Run: headless pygame with SDL's dummy video driver; simulated clock (each Clock.tick advances the game by its frame time, no real sleeping); random seed 0; keys injected as events and as key.get_pressed() state; mouse plan: one left click at the window centre at the start of phase 2, then a move to the lower-right quarter at the start of phase 3.
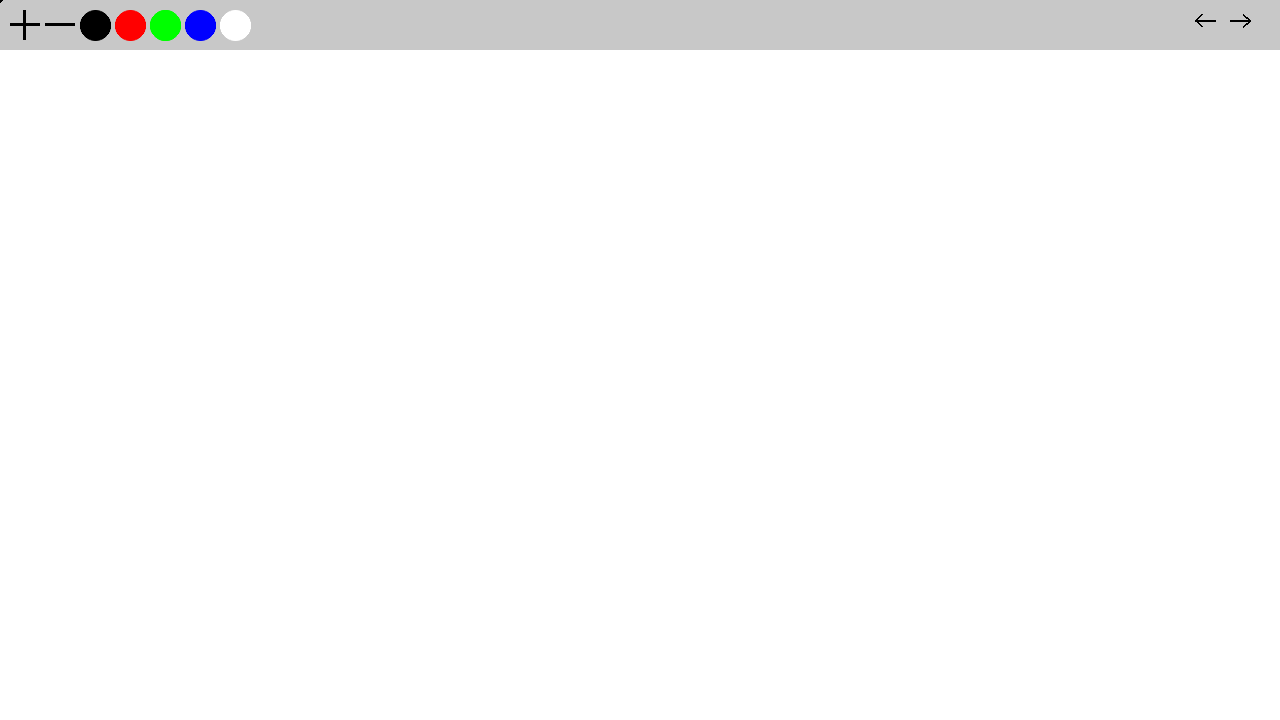
Frame 1 of 4 · flips 1–60 · no input
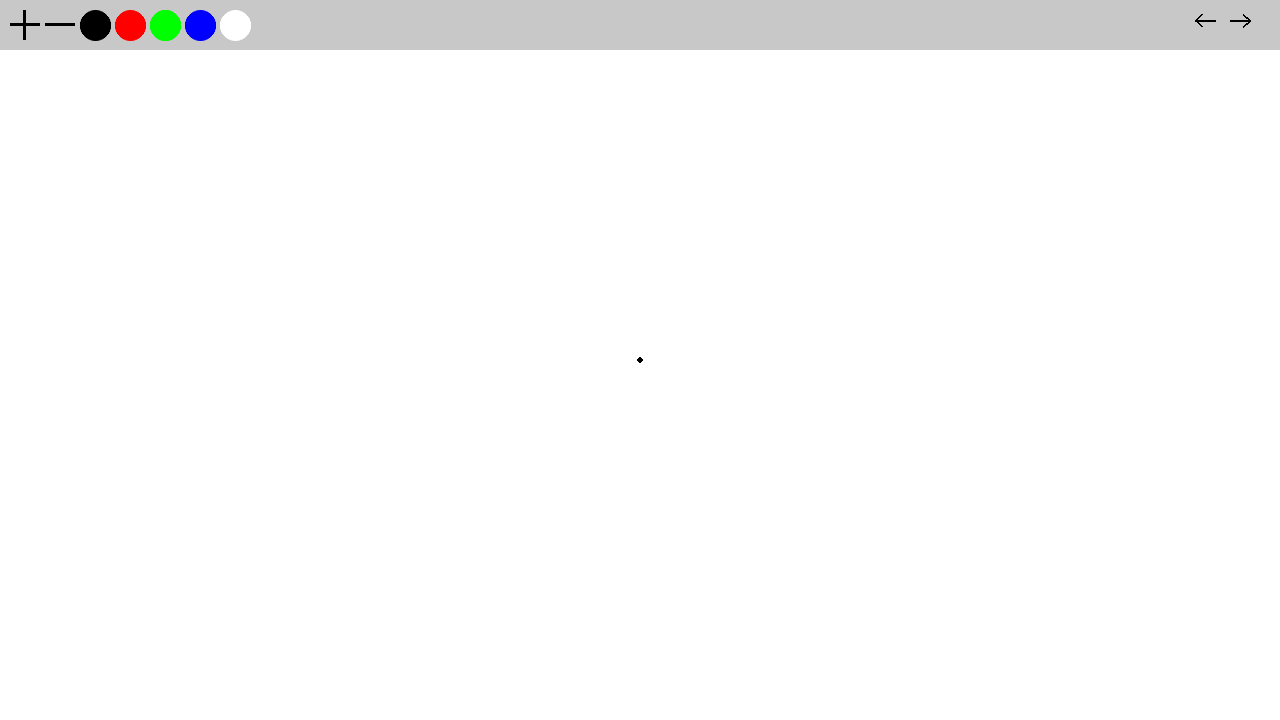
Frame 2 of 4 · flips 61–180 · clicked the window centre · tapped SPACE, RETURN · held RIGHT (→), D
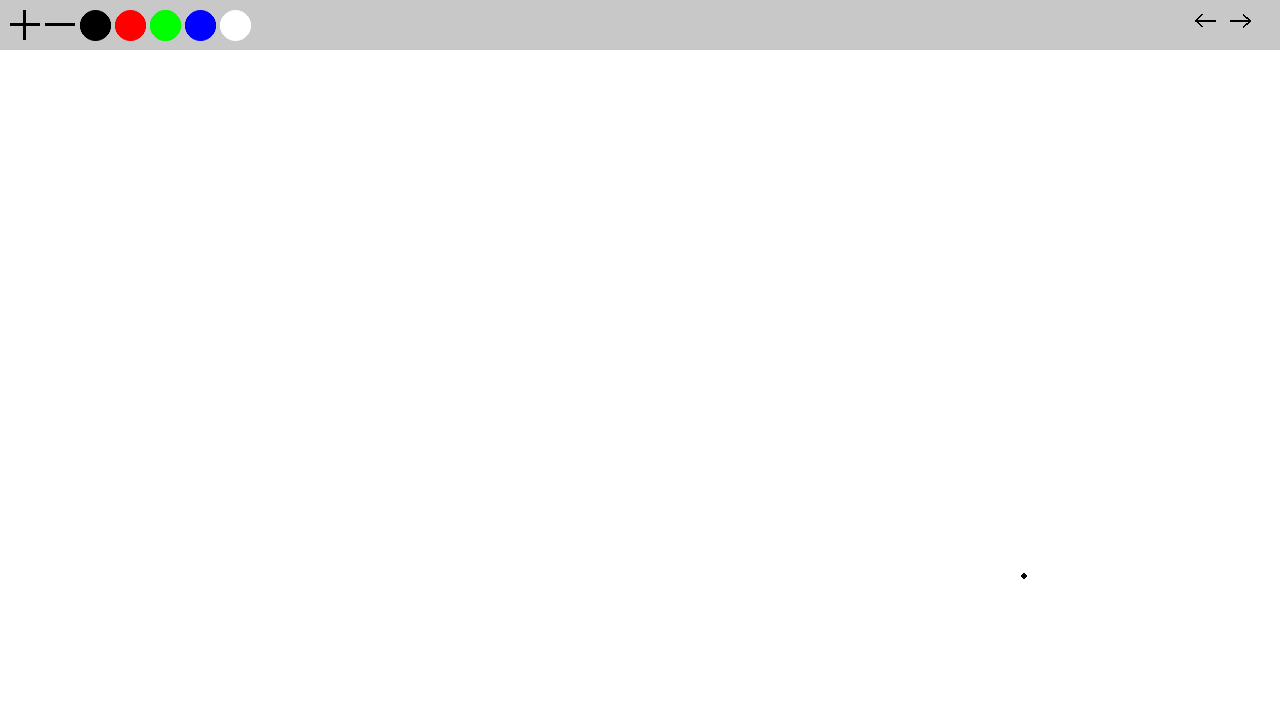
Frame 3 of 4 · flips 181–300 · moved the mouse to the lower-right quarter · held DOWN (↓), S
Frame 4 of 4 · flips 301–420 · held LEFT (←), A, UP (↑), W · screen unchanged from frame 3, image omitted

The pygame program that drew these frames:

import pygame
import pygame.gfxdraw
import copy
from collections import deque

pygame.init()

screen = pygame.display.set_mode([1280, 720])

stroke = {
    'points' : [],
    'brush_size' : 3,
    'brush_color' : (0,0,0)
}

strokes = [copy.deepcopy(stroke)]

undo_stack = deque()

class Shape:
    def display(self, pos, scale, color):
        pass

class Plus(Shape):
    def display(self, pos, scale, color):
        pygame.draw.rect(screen, color, pygame.Rect(float(pos.x + 5 * scale - scale/2), float(pos.y), float(scale), float(scale * 10)))
        pygame.draw.rect(screen, color, pygame.Rect(float(pos.x), float(pos.y + 5 * scale - scale/2), float(scale * 10), float(scale)))

class Minus(Shape):
    def display(self, pos, scale, color):
        pygame.draw.rect(screen, color, pygame.Rect(float(pos.x), float(pos.y + 5 * scale - scale/2), float(scale * 10), float(scale)))

class Circle(Shape):
    def display(self, pos, scale, color):
        pygame.gfxdraw.filled_circle(screen, int(pos.x + scale), int(pos.y + scale), scale, color)
        pygame.gfxdraw.aacircle(screen, int(pos.x + scale), int(pos.y + scale), scale, color)

class Arrow_Forward(Shape):
    def display(self, pos, scale, color):
        pygame
        pygame.draw.line(screen, color, pygame.Vector2(pos.x, pos.y + scale / 2), pygame.Vector2(pos.x + scale, pos.y + scale / 2), int(scale / 10))
        pygame.draw.line(screen, color, pygame.Vector2(pos.x + scale / 1.5, pos.y + scale / 5), pygame.Vector2(pos.x + scale, pos.y + scale / 2), int(scale / 10))
        pygame.draw.line(screen, color, pygame.Vector2(pos.x + scale / 1.5, pos.y + (scale - scale / 5)), pygame.Vector2(pos.x + scale, pos.y + scale / 2), int(scale / 10))

class Arrow_Backward(Shape):
    def display(self, pos, scale, color):
        pygame
        pygame.draw.line(screen, color, pygame.Vector2(pos.x, pos.y + scale / 2), pygame.Vector2(pos.x + scale, pos.y + scale / 2), int(scale / 10))
        pygame.draw.line(screen, color, pygame.Vector2(pos.x, pos.y + scale / 2), pygame.Vector2(pos.x + scale - (scale / 1.5), pos.y + scale / 5 ), int(scale / 10))
        pygame.draw.line(screen, color, pygame.Vector2(pos.x, pos.y + scale / 2), pygame.Vector2(pos.x + scale - (scale / 1.5), pos.y + (scale - scale / 5)), int(scale / 10))

class Button:

    # pos is Vector2, scale is float, shape is Shape object, color is pygame color, hitbox is Vector2
    def __init__(self, pos: pygame.Vector2, scale: int, shape: Shape, color: tuple, hitbox: pygame.Vector2):
        self.pos = pos
        self.scale = scale
        self.shape = shape
        self.color = color
        self.hitbox = hitbox
    
    def display(self):
        self.shape.display(self.pos, self.scale, self.color)

    def mouse_over(self):
        if (
                pygame.mouse.get_pos()[0] > self.pos.x
            and pygame.mouse.get_pos()[0] < self.pos.x + self.hitbox.x 
            and pygame.mouse.get_pos()[1] > self.pos.y
            and pygame.mouse.get_pos()[1] < self.pos.y + self.hitbox.y
        ):
            return True
        else:
            return False

# credit to Davis Yoshida (Stack Overflow)
def map_range(value, start1, stop1, start2, stop2):
   return (value - start1) / (stop1 - start1) * (stop2 - start2) + start2

# Buttons
plus_button = Button(pygame.Vector2(10, 10), 3, Plus(), (0,0,0), pygame.Vector2(30,30))
minus_button = Button(pygame.Vector2(45, 10), 3, Minus(), (0,0,0), pygame.Vector2(30, 30))
black_button = Button(pygame.Vector2(80, 10), 15, Circle(), (0,0,0), pygame.Vector2(30, 30))
red_button = Button(pygame.Vector2(115, 10), 15, Circle(), (255,0,0), pygame.Vector2(30, 30))
green_button = Button(pygame.Vector2(150, 10), 15, Circle(), (0,255,0), pygame.Vector2(30, 30))
blue_button = Button(pygame.Vector2(185, 10), 15, Circle(), (0,0,255), pygame.Vector2(30, 30))
white_button = Button(pygame.Vector2(220, 10), 15, Circle(), (255,255,255), pygame.Vector2(30, 30))
undo_button = Button(pygame.Vector2(pygame.display.get_surface().get_width() - 85, 10), 20, Arrow_Backward(), (0,0,0), pygame.Vector2(30,30))
redo_button = Button(pygame.Vector2(pygame.display.get_surface().get_width() - 50, 10), 20, Arrow_Forward(), (0,0,0), pygame.Vector2(30,30))



running = True
while running:

    # event handling
    for event in pygame.event.get():
        if event.type == pygame.QUIT:
            running = False
        if event.type == pygame.MOUSEBUTTONDOWN:
            if plus_button.mouse_over():
                stroke['brush_size'] += 1
            if minus_button.mouse_over():
                stroke['brush_size'] -= 1
            if black_button.mouse_over():
                stroke['brush_color'] = (0,0,0)
            if red_button.mouse_over():
                stroke['brush_color'] = (255,0,0)
            if green_button.mouse_over():
                stroke['brush_color'] = (0,255,0)
            if blue_button.mouse_over():
                stroke['brush_color'] = (0,0,255)
            if white_button.mouse_over():
                stroke['brush_color'] = (255,255,255)
            if undo_button.mouse_over():
                if len(strokes) >= 2:
                    undo_stack.append(strokes[-2])
                    del strokes[-2]
            if redo_button.mouse_over():
                if(len(undo_stack) >= 1):
                    strokes.insert(-2, undo_stack.pop())
                
                

    # easy to use variables
    width = pygame.display.get_surface().get_width()
    height = pygame.display.get_surface().get_height()
    mouse_pos = pygame.Vector2(pygame.mouse.get_pos()[0], pygame.mouse.get_pos()[1])

    # background
    screen.fill((255, 255, 255))

    # adding positions to brush if mouse held down
    mousePos = pygame.Vector2(pygame.mouse.get_pos()[0], pygame.mouse.get_pos()[1])
    if pygame.mouse.get_pressed()[0] and mouse_pos.y > 50:
        stroke['points'].append(mouse_pos)
        strokes[-1] = copy.deepcopy(stroke)
    elif len(strokes[-1]['points']) >= 1:
        strokes.append(copy.deepcopy(stroke))
        strokes[-1]['points'] = []
        stroke['points'] = []

    # display brushstrokes
    for curr_stroke in strokes:
        for point1, point2 in zip(curr_stroke['points'], curr_stroke['points'][1:]):
            dist = point1.distance_to(point2)
            for i in range(0, int(dist)):
                pos = pygame.Vector2(map_range(i, 0, dist, point1.x, point2.x), map_range(i, 0, dist, point1.y, point2.y))
                pygame.gfxdraw.aacircle(screen, int(pos.x), int(pos.y), curr_stroke['brush_size'], curr_stroke['brush_color'])
                pygame.gfxdraw.filled_circle(screen, int(pos.x), int(pos.y), curr_stroke['brush_size'], curr_stroke['brush_color'])
        

    #display button tray
    pygame.draw.rect(screen, (200,200,200), pygame.Rect(0, 0, width, 50))
    plus_button.display()
    minus_button.display()
    black_button.display()
    red_button.display()
    green_button.display()
    green_button.display()
    blue_button.display()
    white_button.display()
    undo_button.display()
    redo_button.display()

    #display mouse brush
    pygame.draw.circle(screen, stroke['brush_color'], mousePos, stroke['brush_size'])
    
    # Flip the display
    pygame.display.flip()


pygame.quit()
